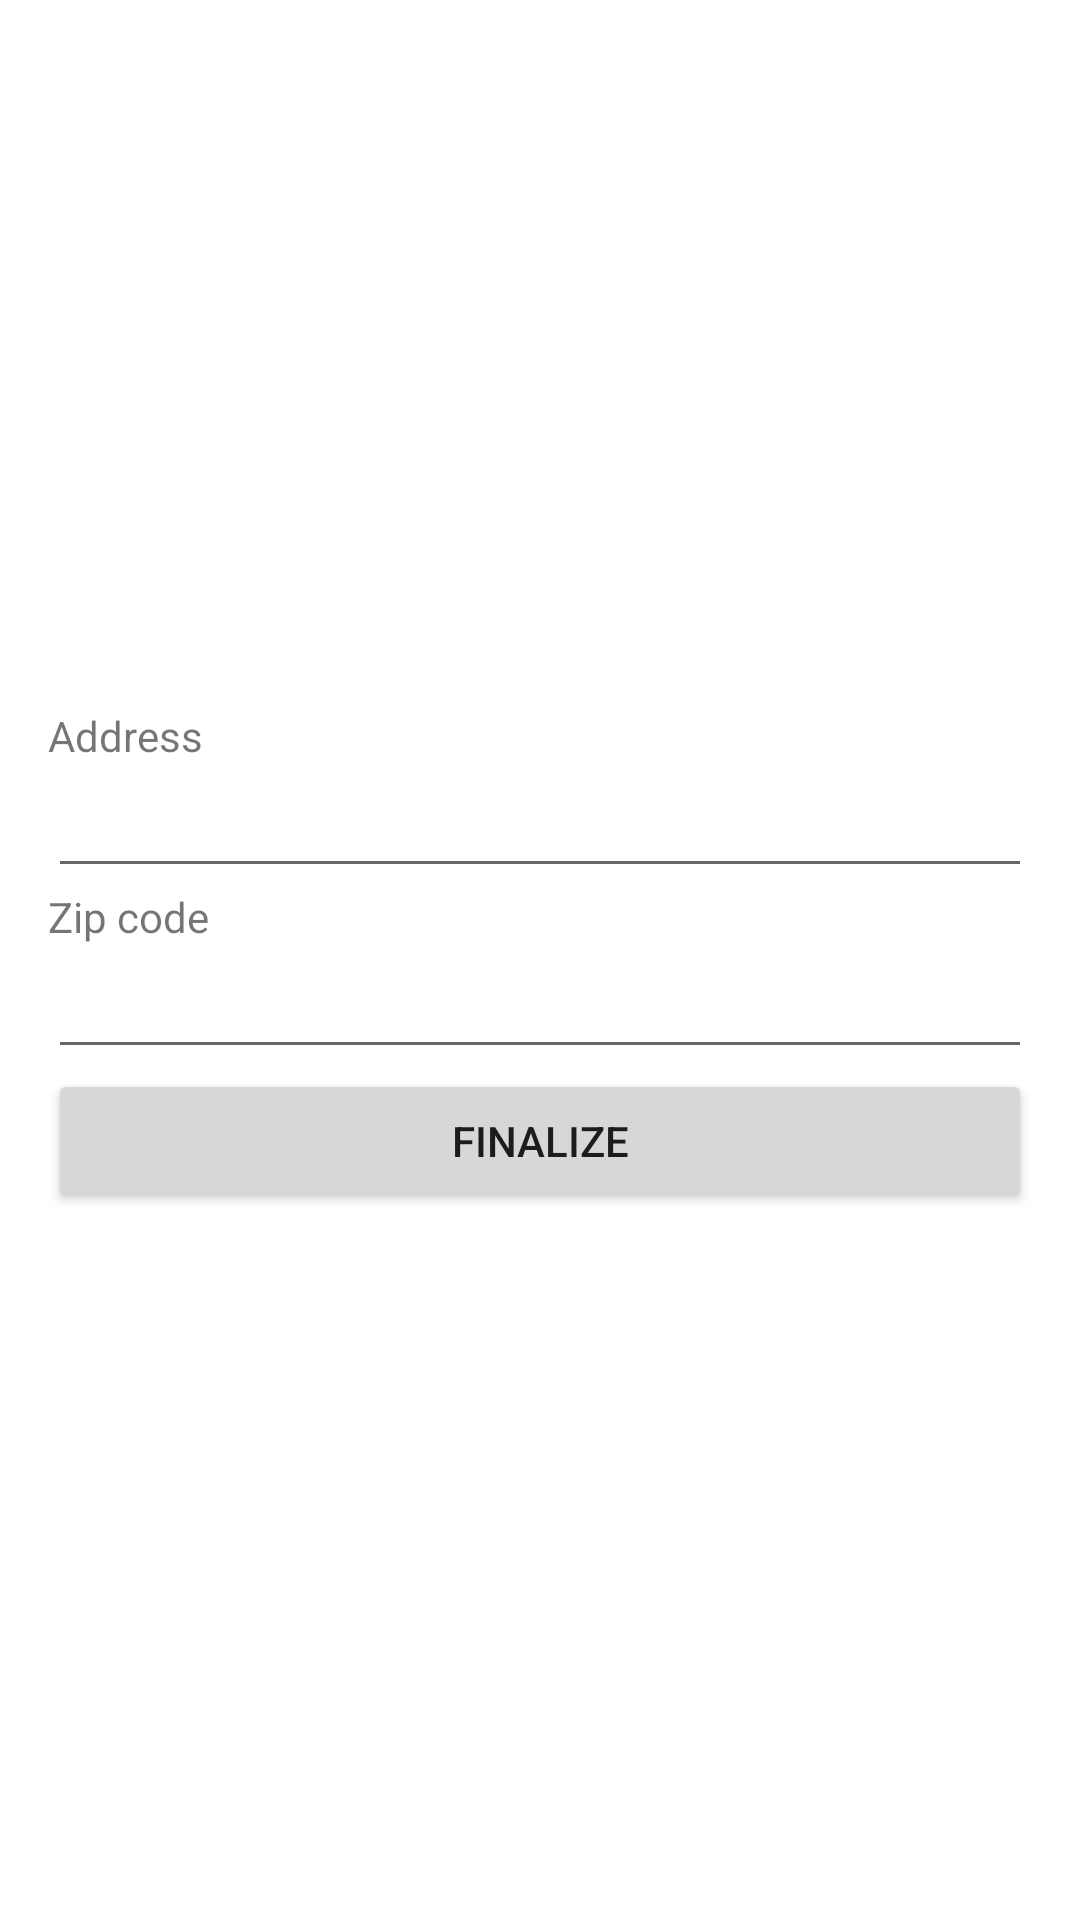

Here is an Android app screen rendered from its layout file. Give the layout XML and the strings, colors and styles it references.
<!-- AndroidManifest.xml: application theme Theme.ReparaTech -->
<!-- res/layout/activity_finish_cart.xml -->
<?xml version="1.0" encoding="utf-8"?>
<LinearLayout xmlns:android="http://schemas.android.com/apk/res/android"
    xmlns:app="http://schemas.android.com/apk/res-auto"
    xmlns:tools="http://schemas.android.com/tools"
    android:id="@+id/main"
    android:layout_width="match_parent"
    android:layout_height="match_parent"
    android:gravity="center"
    android:orientation="vertical"
    tools:context=".FinishCartActivity"
    android:padding="16dp">

    <TextView
        android:id="@+id/tvAddress"
        android:layout_width="match_parent"
        android:layout_height="wrap_content"
        android:text="@string/address" />

    <EditText
        android:id="@+id/etAddress"
        android:layout_width="match_parent"
        android:layout_height="wrap_content"
        android:ems="10"
        android:inputType="text" />

    <TextView
        android:id="@+id/tvZipCode"
        android:layout_width="match_parent"
        android:layout_height="wrap_content"
        android:text="@string/zip_code" />

    <EditText
        android:id="@+id/etZipCode"
        android:layout_width="match_parent"
        android:layout_height="wrap_content"
        android:ems="10"
        android:inputType="numberSigned" />

    <Button
        android:id="@+id/btnFinalize"
        android:layout_width="match_parent"
        android:layout_height="wrap_content"
        android:text="@string/finalize" />


</LinearLayout>
<!-- resources referenced by this layout -->
<resources>
  <string name="address">Address</string>
  <string name="finalize">Finalize</string>
  <string name="zip_code">Zip code</string>
  <style name="Theme.ReparaTech" parent="Base.Theme.ReparaTech" />
  <style name="Base.Theme.ReparaTech" parent="Theme.MaterialComponents.DayNight.DarkActionBar">
          
          <item name="colorPrimary">@color/yellow</item>
      </style>
  <color name="yellow">#FFD333</color>
</resources>
